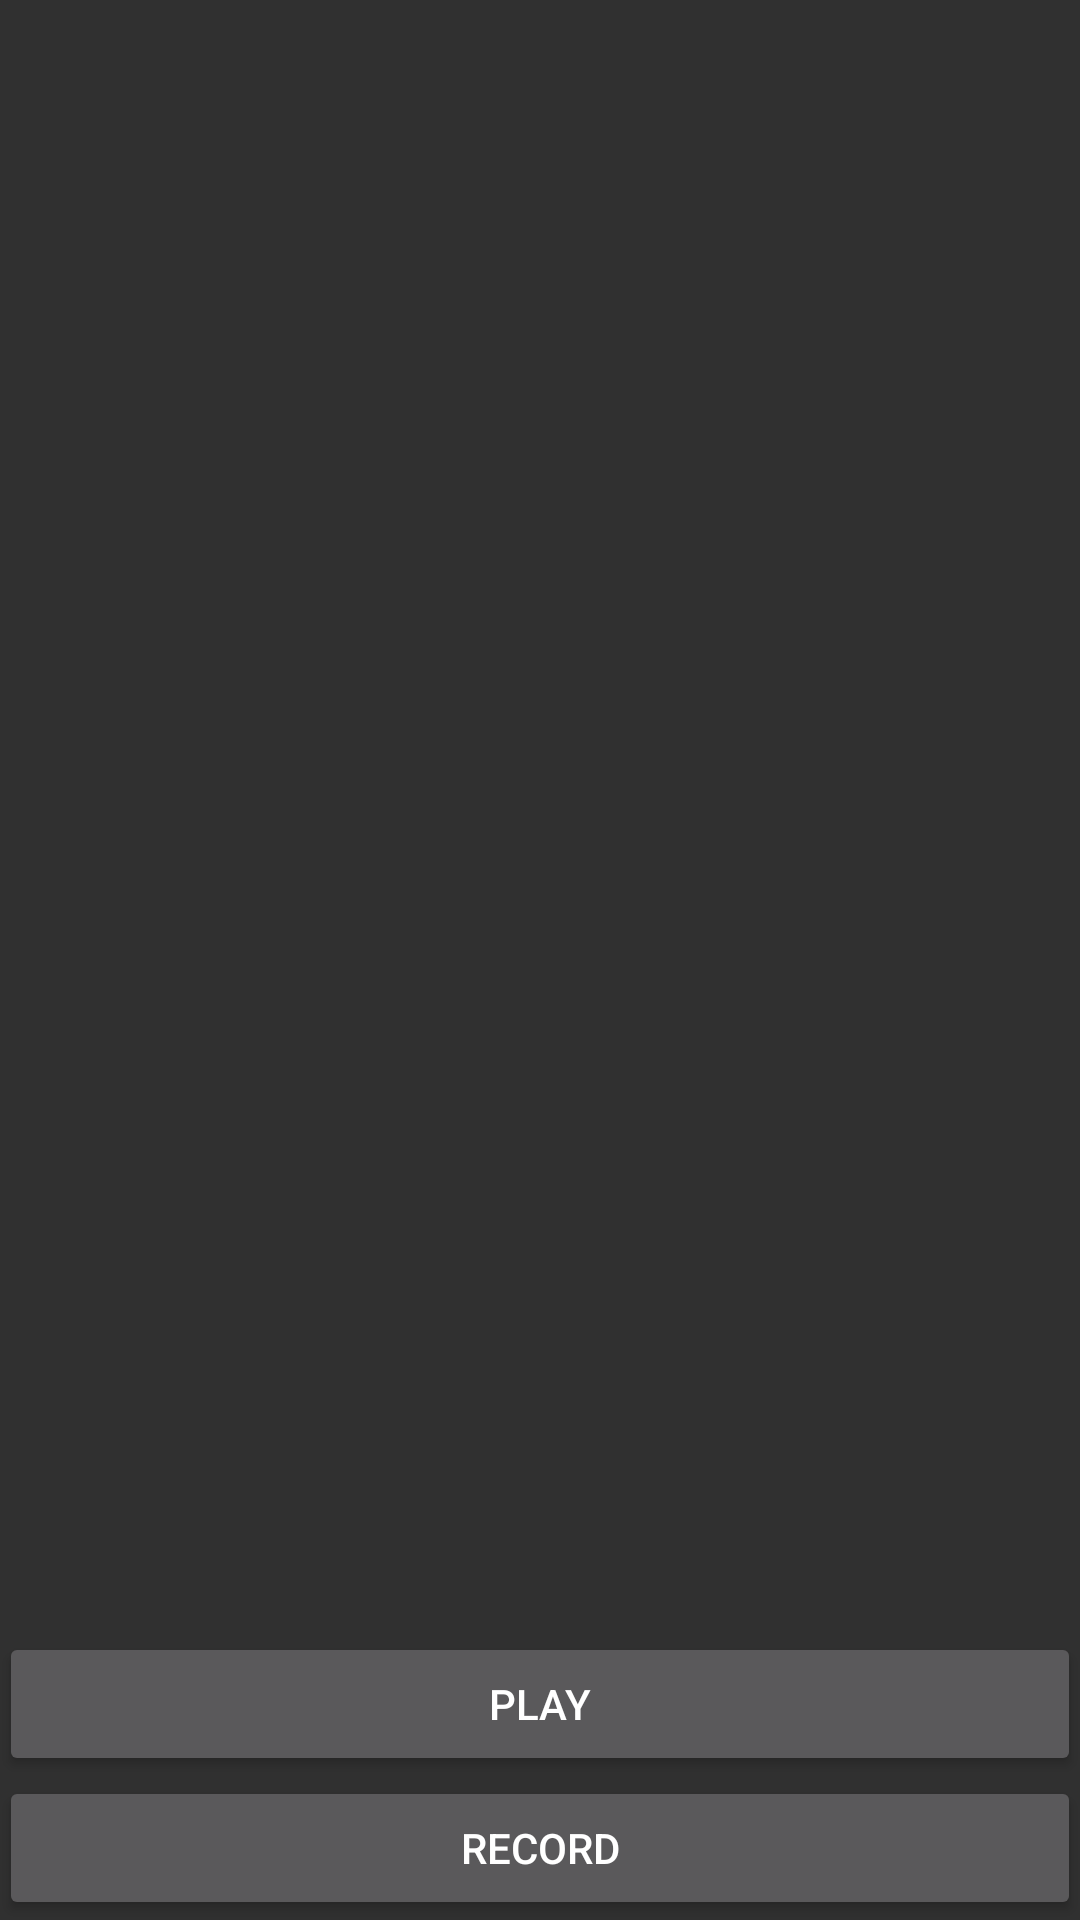

The Android layout XML behind this screen, and the referenced resources:
<!-- AndroidManifest.xml: application theme AppTheme -->
<!-- res/layout/content_main.xml -->
<?xml version="1.0" encoding="utf-8"?>
<RelativeLayout xmlns:android="http://schemas.android.com/apk/res/android"
    xmlns:app="http://schemas.android.com/apk/res-auto"
    xmlns:tools="http://schemas.android.com/tools"
    android:layout_width="match_parent"
    android:layout_height="match_parent"
    android:paddingBottom="@dimen/activity_vertical_margin"
    android:paddingLeft="@dimen/activity_horizontal_margin"
    android:paddingRight="@dimen/activity_horizontal_margin"
    android:paddingTop="@dimen/activity_vertical_margin"
    app:layout_behavior="@string/appbar_scrolling_view_behavior"
    tools:context="timsterzel.de.soundpusher.MainActivity"
    tools:showIn="@layout/activity_main">

    <android.support.v7.widget.RecyclerView
        android:id="@+id/recyclerview"
        android:layout_width="match_parent"
        android:layout_height="match_parent"
        android:layout_alignParentLeft="true"
        android:layout_alignParentStart="true"
        android:layout_above="@+id/btnPlay" />

    <Button
        android:layout_width="wrap_content"
        android:layout_height="wrap_content"
        android:text="Record"
        android:id="@+id/btnRecord"
        android:layout_alignParentBottom="true"
        android:layout_alignParentRight="true"
        android:layout_alignParentEnd="true"
        android:layout_alignParentLeft="true"
        android:layout_alignParentStart="true" />

    <Button
        android:layout_width="wrap_content"
        android:layout_height="wrap_content"
        android:text="Play"
        android:id="@+id/btnPlay"
        android:layout_above="@+id/btnRecord"
        android:layout_alignParentLeft="true"
        android:layout_alignParentStart="true"
        android:layout_alignRight="@+id/recyclerview"
        android:layout_alignEnd="@+id/recyclerview" />


</RelativeLayout>
<!-- res/layout/activity_main.xml (included above) -->
<?xml version="1.0" encoding="utf-8"?>
<android.support.design.widget.CoordinatorLayout xmlns:android="http://schemas.android.com/apk/res/android"
    xmlns:app="http://schemas.android.com/apk/res-auto"
    xmlns:tools="http://schemas.android.com/tools"
    android:layout_width="match_parent"
    android:layout_height="match_parent"
    android:fitsSystemWindows="true"
    tools:context="timsterzel.de.soundpusher.MainActivity">

    <android.support.design.widget.AppBarLayout
        android:layout_width="match_parent"
        android:layout_height="wrap_content"
        android:theme="@style/AppTheme.AppBarOverlay">

        <android.support.v7.widget.Toolbar
            android:id="@+id/toolbar"
            android:layout_width="match_parent"
            android:layout_height="?attr/actionBarSize"
            android:background="?attr/colorPrimary"
            app:popupTheme="@style/AppTheme.PopupOverlay" />

    </android.support.design.widget.AppBarLayout>

    <include layout="@layout/content_main" />

    <android.support.design.widget.FloatingActionButton
        android:id="@+id/fab"
        android:layout_width="wrap_content"
        android:layout_height="wrap_content"
        android:layout_gravity="bottom|end"
        android:layout_margin="@dimen/fab_margin"
        android:src="@drawable/ic_mic_white_24dp" />

</android.support.design.widget.CoordinatorLayout>
<!-- resources referenced by this layout -->
<resources>
  <style name="AppTheme.AppBarOverlay" parent="ThemeOverlay.AppCompat.Dark.ActionBar" />
  <style name="AppTheme.PopupOverlay" parent="ThemeOverlay.AppCompat.Light" />
  <style name="AppTheme" parent="Theme.AppCompat">
          
          <item name="colorPrimary">@color/colorPrimary</item>
          <item name="colorPrimaryDark">@color/colorPrimaryDark</item>
          <item name="colorAccent">@color/colorAccent</item>
      </style>
  <color name="colorPrimary">#F44336</color>
  <color name="colorPrimaryDark">#D32F2F</color>
  <color name="colorAccent">#009688</color>
</resources>
